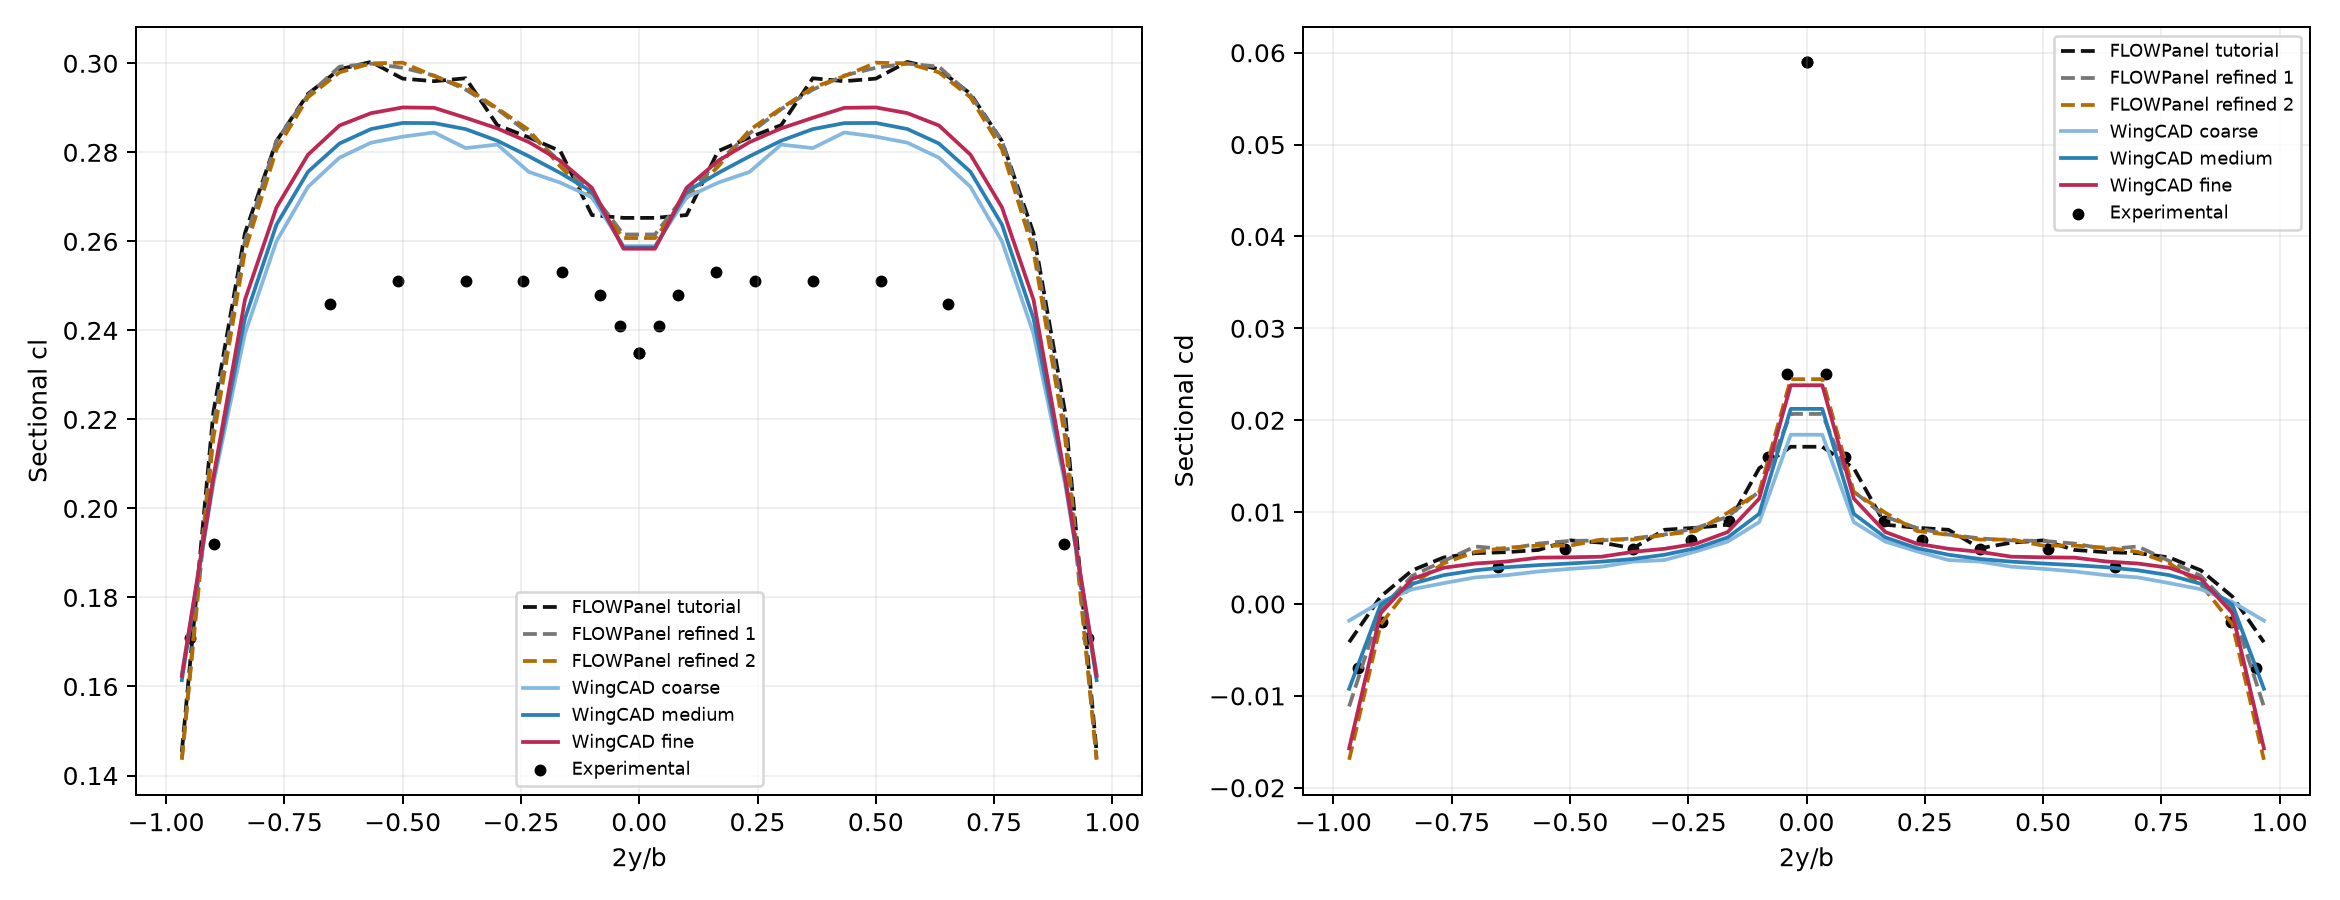

The data file committed next to this chart (first rows):
case, y_lower_m, y_upper_m, eta, cl, cd
FLOWPanel tutorial, -1.245, -1.162, -0.9667, 0.1453, -0.004159
FLOWPanel tutorial, -1.162, -1.079, -0.9, 0.2216, 0.0008104
FLOWPanel tutorial, -1.079, -0.9957, -0.8333, 0.2618, 0.003661
FLOWPanel tutorial, -0.9957, -0.9127, -0.7667, 0.2825, 0.005063
FLOWPanel tutorial, -0.9127, -0.8297, -0.7, 0.2931, 0.005534
FLOWPanel tutorial, -0.8297, -0.7468, -0.6333, 0.2986, 0.005639
FLOWPanel tutorial, -0.7468, -0.6638, -0.5667, 0.3003, 0.005878
FLOWPanel tutorial, -0.6638, -0.5808, -0.5, 0.2966, 0.006922
FLOWPanel tutorial, -0.5808, -0.4978, -0.4333, 0.296, 0.006677
FLOWPanel tutorial, -0.4978, -0.4149, -0.3667, 0.2966, 0.006061
FLOWPanel tutorial, -0.4149, -0.3319, -0.3, 0.2861, 0.008075
FLOWPanel tutorial, -0.3319, -0.2489, -0.2333, 0.2834, 0.008296
FLOWPanel tutorial, -0.2489, -0.1659, -0.1667, 0.2803, 0.008627
FLOWPanel tutorial, -0.1659, -0.08297, -0.1, 0.2659, 0.01477
FLOWPanel tutorial, -0.08297, 0.0, -0.03333, 0.2653, 0.01711
FLOWPanel tutorial, 0.0, 0.08297, 0.03333, 0.2653, 0.01711
FLOWPanel tutorial, 0.08297, 0.1659, 0.1, 0.2659, 0.01477
FLOWPanel tutorial, 0.1659, 0.2489, 0.1667, 0.2803, 0.008627
FLOWPanel tutorial, 0.2489, 0.3319, 0.2333, 0.2834, 0.008296
FLOWPanel tutorial, 0.3319, 0.4149, 0.3, 0.2861, 0.008075
FLOWPanel tutorial, 0.4149, 0.4978, 0.3667, 0.2966, 0.006061
FLOWPanel tutorial, 0.4978, 0.5808, 0.4333, 0.296, 0.006677
FLOWPanel tutorial, 0.5808, 0.6638, 0.5, 0.2966, 0.006922
FLOWPanel tutorial, 0.6638, 0.7468, 0.5667, 0.3003, 0.005878
FLOWPanel tutorial, 0.7468, 0.8297, 0.6333, 0.2986, 0.005639
FLOWPanel tutorial, 0.8297, 0.9127, 0.7, 0.2931, 0.005534
FLOWPanel tutorial, 0.9127, 0.9957, 0.7667, 0.2825, 0.005063
FLOWPanel tutorial, 0.9957, 1.079, 0.8333, 0.2618, 0.003661
FLOWPanel tutorial, 1.079, 1.162, 0.9, 0.2216, 0.0008104
FLOWPanel tutorial, 1.162, 1.245, 0.9667, 0.1453, -0.004159
FLOWPanel refined 1, -1.245, -1.162, -0.9667, 0.1437, -0.01116
FLOWPanel refined 1, -1.162, -1.079, -0.9, 0.2186, -0.0005558
FLOWPanel refined 1, -1.079, -0.9957, -0.8333, 0.26, 0.003061
FLOWPanel refined 1, -0.9957, -0.9127, -0.7667, 0.2826, 0.00468
FLOWPanel refined 1, -0.9127, -0.8297, -0.7, 0.2929, 0.006257
FLOWPanel refined 1, -0.8297, -0.7468, -0.6333, 0.2992, 0.005952
FLOWPanel refined 1, -0.7468, -0.6638, -0.5667, 0.2999, 0.006574
FLOWPanel refined 1, -0.6638, -0.5808, -0.5, 0.299, 0.006862
FLOWPanel refined 1, -0.5808, -0.4978, -0.4333, 0.2972, 0.006914
FLOWPanel refined 1, -0.4978, -0.4149, -0.3667, 0.2941, 0.007137
FLOWPanel refined 1, -0.4149, -0.3319, -0.3, 0.2897, 0.007552
FLOWPanel refined 1, -0.3319, -0.2489, -0.2333, 0.2843, 0.008258
FLOWPanel refined 1, -0.2489, -0.1659, -0.1667, 0.2779, 0.009497
FLOWPanel refined 1, -0.1659, -0.08297, -0.1, 0.2708, 0.01224
FLOWPanel refined 1, -0.08297, 0.0, -0.03333, 0.2615, 0.02068
FLOWPanel refined 1, 0.0, 0.08297, 0.03333, 0.2615, 0.02068
FLOWPanel refined 1, 0.08297, 0.1659, 0.1, 0.2708, 0.01224
FLOWPanel refined 1, 0.1659, 0.2489, 0.1667, 0.2779, 0.009497
FLOWPanel refined 1, 0.2489, 0.3319, 0.2333, 0.2843, 0.008258
FLOWPanel refined 1, 0.3319, 0.4149, 0.3, 0.2897, 0.007552
FLOWPanel refined 1, 0.4149, 0.4978, 0.3667, 0.2941, 0.007137
FLOWPanel refined 1, 0.4978, 0.5808, 0.4333, 0.2972, 0.006914
FLOWPanel refined 1, 0.5808, 0.6638, 0.5, 0.299, 0.006862
FLOWPanel refined 1, 0.6638, 0.7468, 0.5667, 0.2999, 0.006574
FLOWPanel refined 1, 0.7468, 0.8297, 0.6333, 0.2992, 0.005952
FLOWPanel refined 1, 0.8297, 0.9127, 0.7, 0.2929, 0.006257
FLOWPanel refined 1, 0.9127, 0.9957, 0.7667, 0.2826, 0.00468
FLOWPanel refined 1, 0.9957, 1.079, 0.8333, 0.26, 0.003061
FLOWPanel refined 1, 1.079, 1.162, 0.9, 0.2186, -0.0005558
FLOWPanel refined 1, 1.162, 1.245, 0.9667, 0.1437, -0.01116
... 120 more rows
